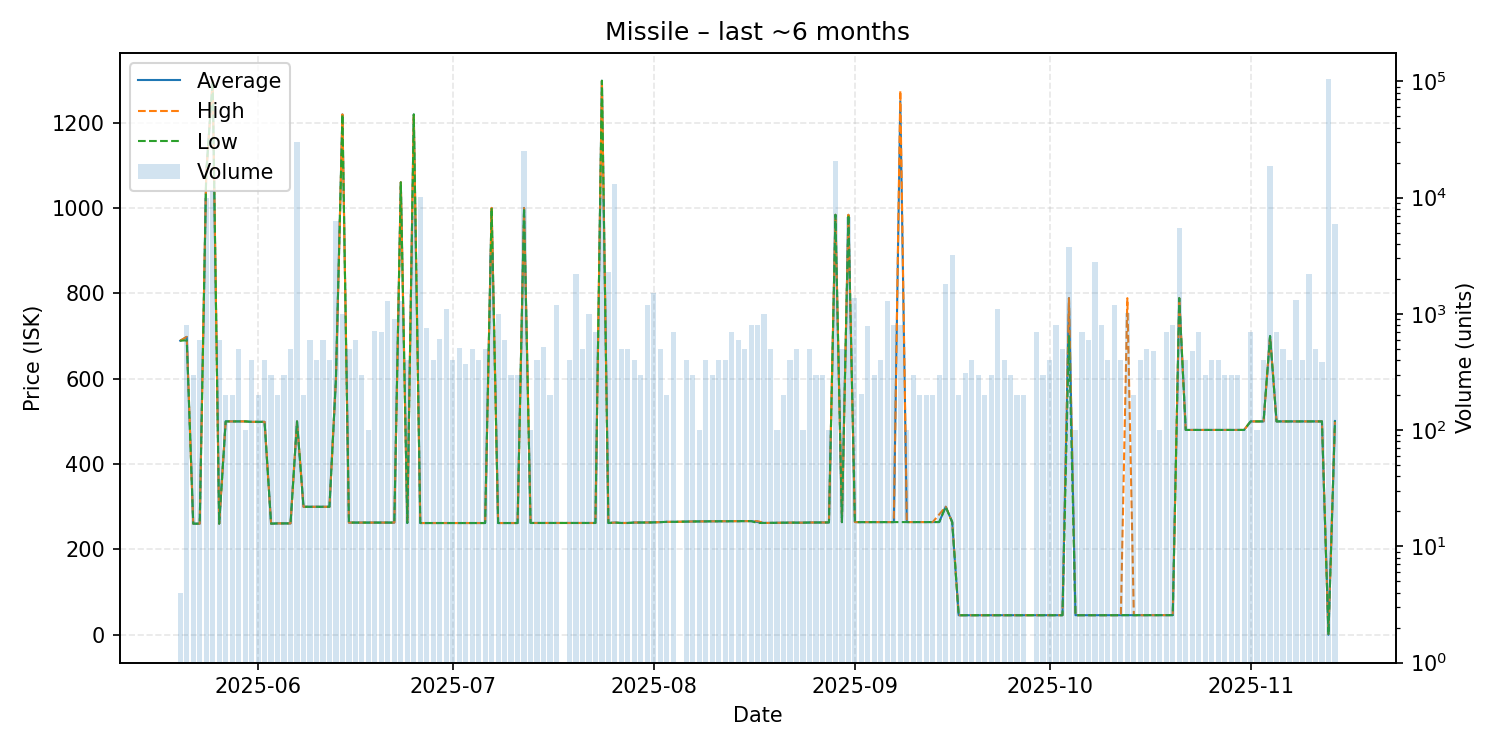

Source data for this figure (header and first rows):
date, average, highest, lowest, order_count, volume
2025-05-20, 689.0, 689.0, 689.0, 1, 4
2025-05-21, 697.9, 698.0, 690.0, 6, 800
2025-05-22, 260.5, 260.5, 260.5, 3, 300
2025-05-23, 260.5, 260.5, 260.5, 6, 600
2025-05-24, 1080, 1080, 1080, 16, 9900
2025-05-25, 1298, 1298, 1298, 6, 11300
2025-05-26, 260.5, 260.5, 260.5, 6, 600
2025-05-27, 500.0, 500.0, 500.0, 2, 200
2025-05-28, 500.0, 500.0, 500.0, 2, 200
2025-05-29, 500.0, 500.0, 500.0, 4, 500
2025-05-30, 500.0, 500.0, 500.0, 1, 100
2025-05-31, 499.0, 499.0, 499.0, 4, 400
2025-06-01, 499.0, 499.0, 499.0, 1, 200
2025-06-02, 499.0, 499.0, 499.0, 4, 400
2025-06-03, 260.5, 260.5, 260.5, 3, 300
2025-06-04, 261.1, 261.1, 261.1, 2, 200
2025-06-05, 261.1, 261.1, 261.1, 3, 300
2025-06-06, 261.1, 261.1, 261.1, 5, 500
2025-06-07, 500.0, 500.0, 500.0, 5, 30300
2025-06-08, 300.0, 300.0, 300.0, 2, 200
2025-06-09, 300.0, 300.0, 300.0, 5, 600
2025-06-10, 300.0, 300.0, 300.0, 4, 400
2025-06-11, 300.0, 300.0, 300.0, 6, 600
2025-06-12, 300.0, 300.0, 300.0, 4, 400
2025-06-13, 600.0, 600.0, 600.0, 8, 6260
2025-06-14, 1219, 1219, 1219, 4, 1000
2025-06-15, 263.0, 263.0, 263.0, 3, 500
2025-06-16, 263.0, 263.0, 263.0, 5, 600
2025-06-17, 263.0, 263.0, 263.0, 3, 300
2025-06-18, 263.0, 263.0, 263.0, 1, 100
2025-06-19, 263.0, 263.0, 263.0, 6, 710
2025-06-20, 263.0, 263.0, 263.0, 7, 700
2025-06-21, 263.0, 263.0, 263.0, 10, 1300
2025-06-22, 263.0, 263.0, 263.0, 10, 900
2025-06-23, 1060, 1060, 1060, 6, 1300
2025-06-24, 262.0, 262.0, 262.0, 3, 400
2025-06-25, 1219, 1219, 1219, 9, 7000
2025-06-26, 262.0, 262.0, 262.0, 3, 10200
2025-06-27, 262.0, 262.0, 262.0, 7, 758
2025-06-28, 262.0, 262.0, 262.0, 4, 400
2025-06-29, 262.0, 262.0, 262.0, 7, 610
2025-06-30, 262.0, 262.0, 262.0, 8, 1105
2025-07-01, 262.0, 262.0, 262.0, 4, 400
2025-07-02, 262.0, 262.0, 262.0, 5, 506
2025-07-03, 262.0, 262.0, 262.0, 4, 370
2025-07-04, 262.0, 262.0, 262.0, 5, 500
2025-07-05, 262.0, 262.0, 262.0, 4, 400
2025-07-06, 262.0, 262.0, 262.0, 5, 500
2025-07-07, 1000, 1000, 1000, 8, 3340
2025-07-08, 262.0, 262.0, 262.0, 6, 1000
2025-07-09, 262.0, 262.0, 262.0, 6, 600
2025-07-10, 262.1, 262.1, 262.1, 3, 300
2025-07-11, 262.0, 262.0, 262.0, 3, 300
2025-07-12, 999.9, 999.9, 999.9, 11, 25100
2025-07-13, 262.1, 262.1, 262.1, 1, 100
2025-07-14, 262.1, 262.1, 262.1, 4, 400
2025-07-15, 262.1, 262.1, 262.1, 6, 521
2025-07-16, 262.0, 262.0, 262.0, 2, 200
2025-07-17, 262.1, 262.1, 262.1, 10, 1200
2025-07-19, 262.1, 262.1, 262.1, 4, 400
... 116 more rows
